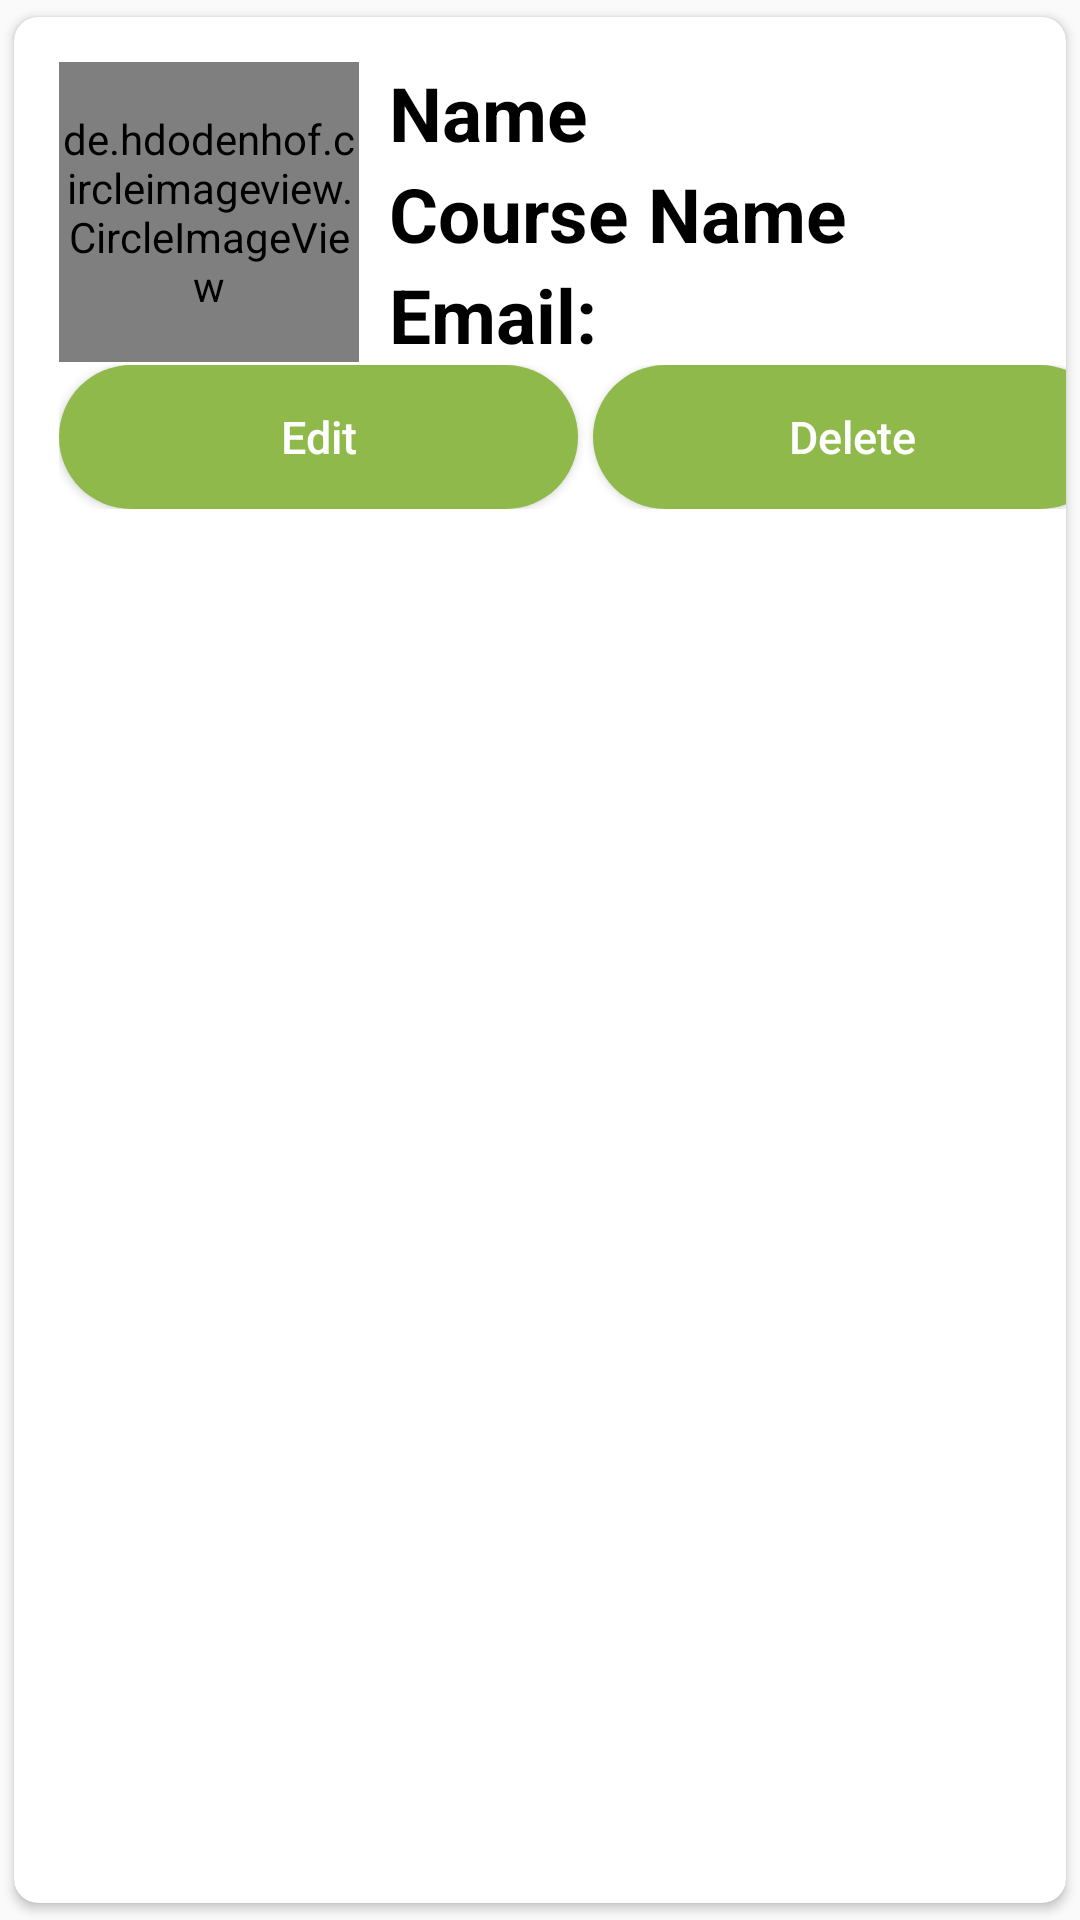

Produce the Android XML layout that renders to this screen, including the resource entries it uses.
<!-- AndroidManifest.xml: application theme Theme.GreenScape -->
<!-- res/layout/main_item.xml -->
<?xml version="1.0" encoding="utf-8"?>
<androidx.cardview.widget.CardView

    xmlns:android="http://schemas.android.com/apk/res/android"
    android:layout_width="wrap_content"
    android:layout_height="wrap_content"
    xmlns:app="http://schemas.android.com/apk/res-auto"
    app:cardCornerRadius="8dp"
    android:elevation="6dp"
    app:cardUseCompatPadding="true">

    <RelativeLayout
        android:layout_width="825dp"
        android:layout_height="190dp"
        android:padding="15dp">

        <de.hdodenhof.circleimageview.CircleImageView
            android:id="@+id/img1"
            android:layout_width="100dp"
            android:layout_height="100dp"

            android:src="@mipmap/ic_launcher"
            app:civ_border_width="2dp"
            app:civ_circle_background_color="#FF000000" />

        <TextView
            android:id="@+id/nametext"
            android:layout_width="match_parent"
            android:layout_height="wrap_content"
            android:layout_marginLeft="10dp"
            android:layout_toRightOf="@+id/img1"
            android:text="Name"
            android:textColor="#000"
            android:textSize="25sp"
            android:textStyle="bold" />

        <TextView
            android:id="@+id/coursetext"
            android:layout_width="match_parent"
            android:layout_height="wrap_content"
            android:layout_below="@+id/nametext"
            android:layout_marginLeft="10dp"
            android:layout_toRightOf="@+id/img1"
            android:text="Course Name"
            android:textColor="#000"
            android:textSize="25sp"
            android:textStyle="bold" />

        <TextView
            android:id="@+id/emailtext"
            android:layout_width="match_parent"
            android:layout_height="wrap_content"
            android:layout_below="@+id/coursetext"
            android:layout_marginLeft="10dp"
            android:layout_toRightOf="@+id/img1"
            android:text="Email: "
            android:textColor="#000"
            android:textSize="25sp"
            android:textStyle="bold" />

        <LinearLayout
            android:layout_width="match_parent"
            android:layout_height="wrap_content"
            android:layout_below="@+id/emailtext"
            android:orientation="horizontal">

            <androidx.appcompat.widget.AppCompatButton
                android:id="@+id/btnEdit"
                android:layout_width="173dp"

                android:background="@drawable/btn3"
                android:backgroundTint="#8FBA4B"
                android:textColor="@color/white"
                android:textSize="15sp"
                android:layout_height="wrap_content"
                android:layout_marginRight="5dp"
                android:text="Edit"
                android:textAllCaps="false" />

            <androidx.appcompat.widget.AppCompatButton
                android:id="@+id/btnDelete"
                android:backgroundTint="#8FBA4B"
                android:layout_width="173dp"
                android:layout_height="wrap_content"
                android:layout_marginRight="5dp"
                android:textColor="@color/white"
                android:textSize="15sp"
                android:background="@drawable/btn3"
                android:text="Delete"
                android:textAllCaps="false" />

        </LinearLayout>


    </RelativeLayout>
</androidx.cardview.widget.CardView>
<!-- resources referenced by this layout -->
<resources>
  <color name="white">#FFFFFFFF</color>
  <!-- drawable btn3 (drawable) -->
  <?xml version="1.0" encoding="utf-8"?>
  <shape android:shape="rectangle"
      xmlns:android="http://schemas.android.com/apk/res/android">
  
  <solid android:color="#868D99"/>
  <corners android:radius="999dp"/>
  </shape>
  <style name="Theme.GreenScape" parent="Theme.AppCompat.Light.DarkActionBar">
          
          <item name="titleTextColor">@color/white</item>
          <item name="colorPrimary">#637F44</item>
  
      </style>
</resources>
